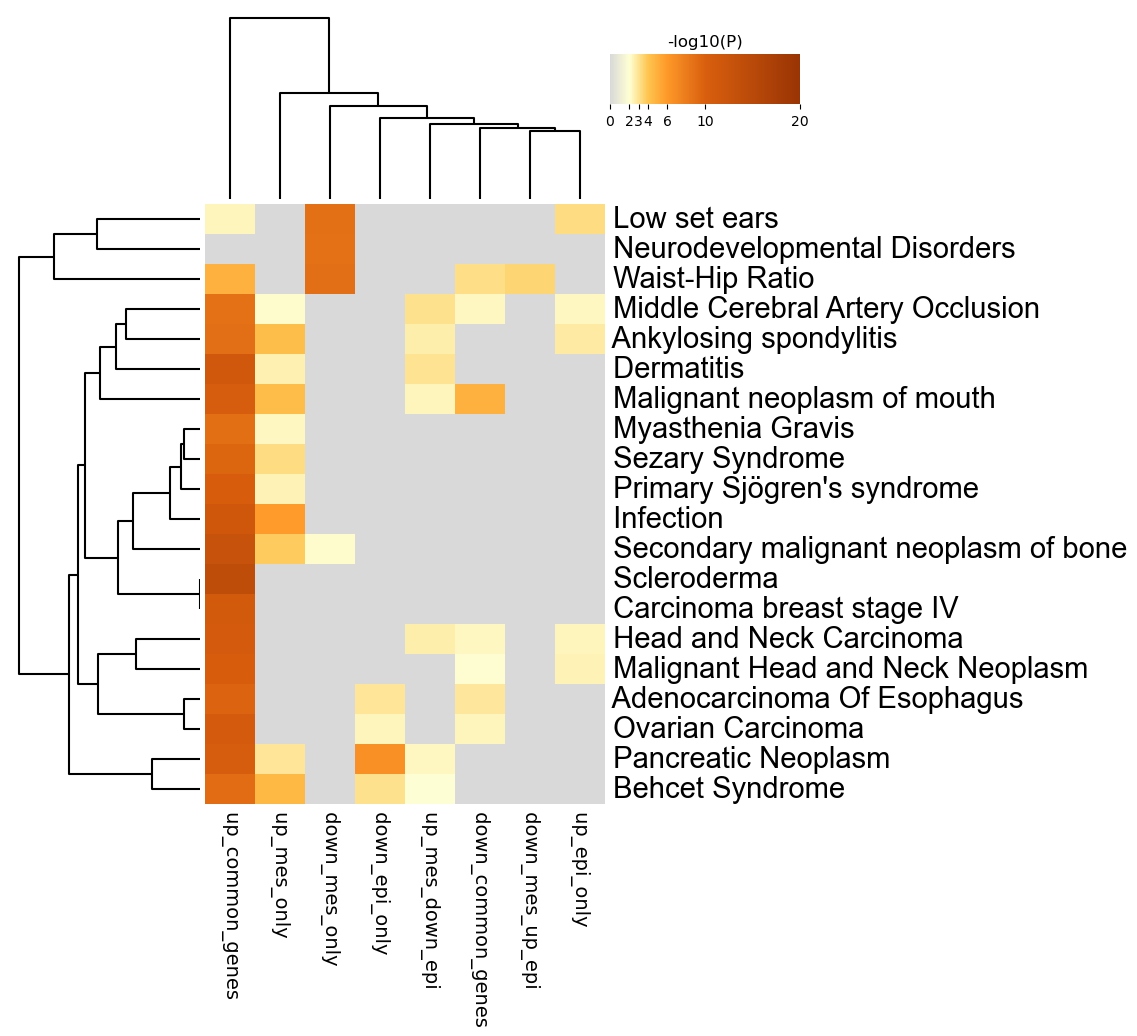

The table this chart was drawn from, first rows:
GO, Description, _LogP_down_common_genes, _LogP_down_epi_only, _LogP_down_mes_only, _LogP_down_mes_up_epi, _LogP_up_common_genes, _LogP_up_epi_only, _LogP_up_mes_down_epi, _LogP_up_mes_only
C0239234, Low set ears, 0.0, 0.0, -8.767, 0.0, -2.373, -3.223, 0.0, 0.0
C1535926, Neurodevelopmental Disorders, 0.0, 0.0, -8.736, 0.0, 0.0, 0.0, 0.0, 0.0
C0205682, Waist-Hip Ratio, -3.17, 0.0, -8.941, -3.487, -4.912, 0.0, 0.0, 0.0
C0740391, Middle Cerebral Artery Occlusion, -2.32, 0.0, 0.0, 0.0, -8.708, -2.334, -3.097, -2.133
C0038013, Ankylosing spondylitis, 0.0, 0.0, 0.0, 0.0, -8.976, -2.75, -2.588, -4.242
C0011603, Dermatitis, 0.0, 0.0, 0.0, 0.0, -11.56, 0.0, -3.016, -2.518
C0153381, Malignant neoplasm of mouth, -4.913, 0.0, 0.0, 0.0, -10.44, 0.0, -2.348, -4.368
C0026896, Myasthenia Gravis, 0.0, 0.0, 0.0, 0.0, -8.879, 0.0, 0.0, -2.29
C0036920, Sezary Syndrome, 0.0, 0.0, 0.0, 0.0, -9.603, 0.0, 0.0, -3.216
C0151449, Primary Sjögren's syndrome, 0.0, 0.0, 0.0, 0.0, -10.29, 0.0, 0.0, -2.499
C3714514, Infection, 0.0, 0.0, 0.0, 0.0, -11.66, 0.0, 0.0, -5.875
C0153690, Secondary malignant neoplasm of bone, 0.0, 0.0, -2.138, 0.0, -12.86, 0.0, 0.0, -3.759
C0011644, Scleroderma, 0.0, 0.0, 0.0, 0.0, -13.98, 0.0, 0.0, 0.0
C0278488, Carcinoma breast stage IV, 0.0, 0.0, 0.0, 0.0, -10.98, 0.0, 0.0, 0.0
C3887461, Head and Neck Carcinoma, -2.34, 0.0, 0.0, 0.0, -10.74, -2.356, -2.601, 0.0
C0278996, Malignant Head and Neck Neoplasm, -2.038, 0.0, 0.0, 0.0, -10.29, -2.449, 0.0, 0.0
C0279628, Adenocarcinoma Of Esophagus, -2.842, -2.946, 0.0, 0.0, -9.67, 0.0, 0.0, 0.0
C0029925, Ovarian Carcinoma, -2.366, -2.356, 0.0, 0.0, -10.78, 0.0, 0.0, 0.0
C0030297, Pancreatic Neoplasm, 0.0, -6.615, 0.0, 0.0, -10.33, 0.0, -2.309, -2.947
C0004943, Behcet Syndrome, 0.0, -3.071, 0.0, 0.0, -9.082, 0.0, -2.021, -4.537
